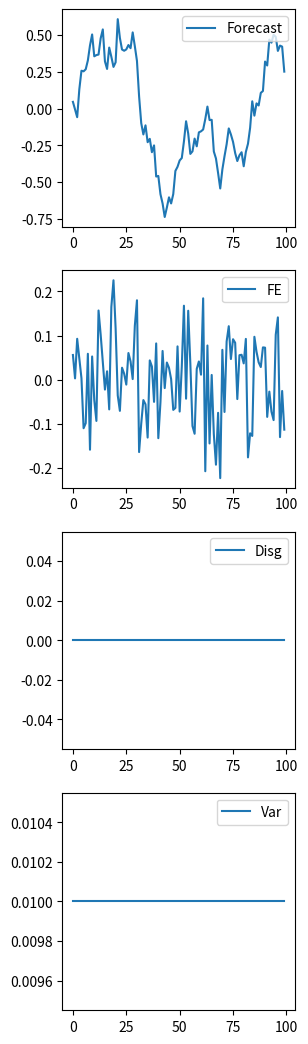
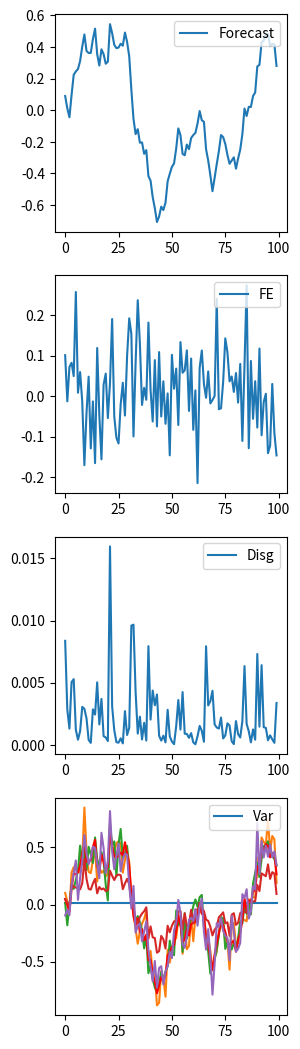
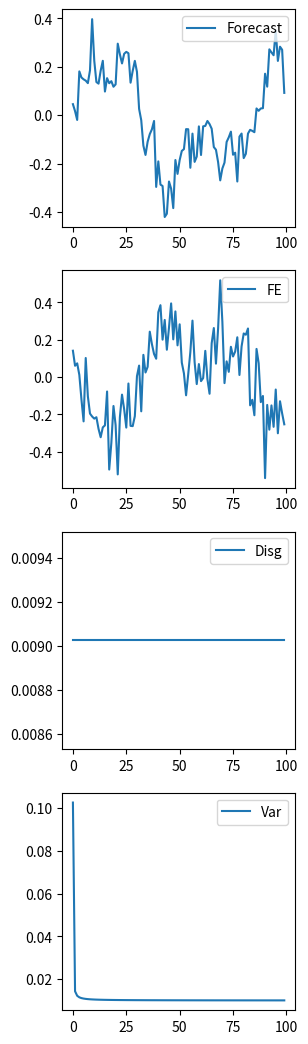

The matplotlib source for these figures, in order:
# ---
# jupyter:
#   jupytext:
#     formats: ipynb,py:light
#     text_representation:
#       extension: .py
#       format_name: light
#       format_version: '1.4'
#       jupytext_version: 1.2.3
#   kernelspec:
#     display_name: Python 3
#     language: python
#     name: python3
# ---

# ## GMM Estimation of Model Parameters of Expectation Formation
#
# - This notebook includes functions that estimate the parameter of rigidity for different models
# - It allows for flexible choices of moments to be used, forecast error, disagreement, and uncertainty, etc. 
# - It includes 
#   - A general function that implements the estimation using the minimum distance algorithm. 
#   - Model-specific functions that take real-time data and process parameters as inputs and produces forecasts and moments as outputs. It is model-specific because different models of expectation formation bring about different forecasts. 
#   - Auxiliary functions that compute the moments as well as the difference of data and model prediction, which will be used as inputs for GMM estimator. 

# ### 1. Estimation algorithms 

from scipy.optimize import minimize
import numpy as np
import matplotlib.pyplot as plt
import pandas as pd


# + {"code_folding": [0]}
# a general-purpose estimating function of the parameter
def Estimator(obj_func,para_guess,method='CG'):
    """
    Inputs
    ------
    - moments: a function of the rigidity model parameter  
    - method: method of optimization 
    
    Outputs
    -------
    - parameter: an array of estimated parameter
    """
    
    parameter = minimize(obj_func,x0 = para_guess,method=method)['x']
    return parameter 


# + {"code_folding": [0]}
# a function that prepares moment conditions. So far the loss being simply the norm of the difference
def PrepMom(model_moments,data_moments):
    """
    Inputs
    -----
    model_moments: an array of moments from a certain model, i.e. forecast error, disagreement and uncertainty. 
    data_moments: an array of moments computed from the survey data
    
    Outputs
    ------
    diff: the Euclidean distance of two arrays of data and model 
    
    """
    diff = np.linalg.norm(model_moments - data_moments)
    return diff


# + {"code_folding": [0]}
## auxiliary functions 
def hstepvar(h,sigma,rho):
    return sum([ rho**(2*i)*sigma**2 for i in range(h)] )

np.random.seed(12345)
def hstepfe(h,sigma,rho):
    return sum([rho**i*(np.random.randn(1)*sigma)*np.random.randn(h)[i] for i in range(h)])
## This is not correct. 


def ForecastPlot(test):
    x = plt.figure(figsize=([3,13]))
    for i,val in enumerate(test):
        plt.subplot(4,1,i+1)
        plt.plot(test[val],label=val)
        plt.legend(loc=1)
    return x
        
def ForecastPlotDiag(test,data):
    x = plt.figure(figsize=([3,13]))
    for i,val in enumerate(test):
        plt.subplot(4,1,i+1)
        plt.plot(test[val],label='model:'+ val)
        plt.plot(np.array(data[val]),label='data:'+ val)
        plt.legend(loc=1)
    return x
        
### AR1 simulator 
def AR1_simulator(rho,sigma,nobs):
    xxx = np.zeros(nobs+1)
    shocks = np.random.randn(nobs+1)*sigma
    xxx[0] = 0 
    for i in range(nobs):
        xxx[i+1] = rho*xxx[i] + shocks[i+1]
    return xxx[1:]


# + {"code_folding": [0]}
## some process parameters 
rho = 0.95
sigma = 0.1
process_para = {'rho':rho,
                'sigma':sigma}

# + {"code_folding": [0]}
### create fake real-time data 
xxx = AR1_simulator(rho,sigma,100)


# + {"code_folding": [8, 11]}
## RE class 
class RationalExpectation:
    def __init__(self,real_time,horizon=1,process_para = process_para,exp_para = {},max_back =10):
        self.real_time = real_time
        self.horizon = horizon
        self.process_para = process_para
        self.max_back = max_back
    
    def GetRealization(self,realized_series):
        self.realized = realized_series
        
    def SimulateRealization(self):
        n = len(self.real_time)
        rho = self.process_para['rho']
        sigma =self.process_para['sigma']
        shocks = np.random.randn(n)*sigma
        realized = np.zeros(n)
        for i in range(n):
            cum_shock = sum([rho**h*shocks[i+h] for h in range(self.horizon)])
            realized[i] = rho**self.horizon*self.real_time[i] + cum_shock
        self.realized = realized        
        
    def REForecaster(self):
        ## parameters
        n = len(self.real_time)
        rho = self.process_para['rho']
        sigma =self.process_para['sigma']
        
        ## parameters
        max_back = self.max_back
        real_time = self.real_time
        horizon = self.horizon
        
        ## forecast moments 
        Disg =np.zeros(n)
        infoset = real_time
        nowcast = infoset
        forecast = rho**horizon*nowcast
        Var = hstepvar(horizon,sigma,rho)* np.ones(n)
        FE = forecast - self.realized ## forecast errors depend on realized shocks 
        return {"Forecast":forecast,
                "FE":FE,
               "Disg":Disg,
               "Var":Var}


# + {"code_folding": [0]}
### create a RE instance 
FE_instance = RationalExpectation(real_time = xxx)

# + {"code_folding": [0]}
### simulate a realized series 
FE_instance.SimulateRealization()

# + {"code_folding": [0]}
### forecster
fe_moms = FE_instance.REForecaster()
ForecastPlot(fe_moms)

# + {"code_folding": [0]}
## expectation parameters 
SE_para_default = {'lambda':0.8}


# + {"code_folding": [0, 51]}
## SE class 
class StickyExpectation:
    def __init__(self,real_time,horizon=1,process_para = process_para,exp_para = SE_para_default,max_back =10):
        self.real_time = real_time
        self.n = len(real_time)
        self.horizon = horizon
        self.process_para = process_para
        self.exp_para = exp_para
        self.max_back = max_back
        self.data_moms_dct ={}
        self.para_est = {}
        
    def GetRealization(self,realized_series):
        self.realized = realized_series   
    
    def SimulateRealization(self):
        n = self.n
        rho = self.process_para['rho']
        sigma =self.process_para['sigma']
        shocks = np.random.randn(n)*sigma
        realized = np.zeros(n)
        for i in range(n):
            cum_shock = sum([rho**h*shocks[i+h] for h in range(self.horizon)])
            realized[i] = rho**self.horizon*self.real_time[i] +cum_shock
        self.realized = realized
        
    def SEForecaster(self):
        ## inputs 
        real_time = self.real_time
        n = len(real_time)
        rho = self.process_para['rho']
        sigma =self.process_para['sigma']
        lbd = self.exp_para['lambda']
        max_back = self.max_back
        horizon = self.horizon      
        
        ## forecast moments 
        #FE = sum( [lbd*(1-lbd)**tau*hstepfe(horizon+tau,sigma,rho) for tau in range(max_back)] ) * np.ones(n) # a function of lambda, real-time and process_para 
        Var = sum([ lbd*(1-lbd)**tau*hstepvar(horizon+tau,sigma,rho) for tau in range(max_back)] ) * np.ones(n)  
        # same as above 
        nowcast = sum([ lbd*(1-lbd)**tau*(rho**tau)*np.roll(real_time,tau) for tau in range(max_back)]) 
        # the first tau needs to be burned
        forecast = rho**horizon*nowcast
        FE = forecast - self.realized
        Disg =  sum([ lbd*(1-lbd)**tau*(rho**(tau+horizon)*np.roll(real_time,tau)-forecast)**2 for tau in range(max_back)] )
        return {"Forecast":forecast, 
                "FE":FE,
                "Disg":Disg,
                "Var":Var}
    
    ## a function estimating SE model parameter only 
    def SE_EstObjfunc(self,lbd,moments = ['Forecast','Disg','Var']):
        """
        input
        -----
        lbd: the parameter of SE model to be estimated
        
        output
        -----
        the objective function to minmize
        """
        SE_para = {"lambda":lbd}
        self.exp_para = SE_para  # give the new lambda
        data_moms_dct = self.data_moms_dct
        
        SE_moms_dct = self.SEForecaster()
        SE_moms = np.array([SE_moms_dct[key] for key in moments] )
        data_moms = np.array([data_moms_dct[key] for key in moments] )
        obj_func = PrepMom(SE_moms,data_moms)
        return obj_func 
    
    ## feeds the instance with data moments dictionary 
    def GetDataMoments(self,data_moms_dct):
        self.data_moms_dct = data_moms_dct
        
    ## invoke the estimator 
    def ParaEstimate(self,para_guess=0.2,method='CG'):
        self.para_est = Estimator(self.SE_EstObjfunc,para_guess=para_guess,method='CG')


# + {"code_folding": [0]}
### create a SE instance using fake real time data 
SE_instance = StickyExpectation(real_time = xxx)

# + {"code_folding": [0]}
### simulate a realized series 
SE_instance.SimulateRealization()

# + {"code_folding": [0]}
### fake data moments 
data_moms_dct_fake = SE_instance.SEForecaster()
# -

plot = ForecastPlot(data_moms_dct_fake)

# + {"code_folding": []}
### feed the data moments
SE_instance.GetDataMoments(data_moms_dct_fake)

# + {"code_folding": []}
### invokes the estimation 
SE_instance.ParaEstimate()
SE_instance.para_est
# + {"code_folding": []}
NI_para_default = {'sigma_pb':0.1,
                  'sigma_pr':0.1}


# + {"code_folding": [0]}
## class of Noisy information 

class NoisyInformation:
    def __init__(self,real_time,horizon=1,process_para = process_para, exp_para = NI_para_default):
        self.real_time = real_time
        self.n = len(real_time)
        self.horizon = horizon
        self.process_para = process_para
        self.exp_para = exp_para
        self.data_moms_dct ={}
        self.para_est = {}
        
    def GetRealization(self,realized_series):
        self.realized = realized_series   
    
    def SimulateRealization(self):
        n = self.n
        rho = self.process_para['rho']
        sigma =self.process_para['sigma']
        shocks = np.random.randn(n)*sigma
        realized = np.zeros(n)
        for i in range(n):
            cum_shock = sum([rho**h*shocks[i+h] for h in range(self.horizon)])
            realized[i] = rho**self.horizon*self.real_time[i] + cum_shock
        self.realized = realized
        
    def SimulateSignals(self):
        n = self.n
        sigma_pb = self.exp_para['sigma_pb']
        sigma_pr =self.exp_para['sigma_pr']
        s_pb = self.real_time+sigma_pb*np.random.randn(n)
        s_pr = self.real_time+sigma_pr*np.random.randn(n)
        self.signals = np.asmatrix(np.array([s_pb,s_pr]))
        
    # a function that generates population moments according to NI     
    def NIForecaster(self):
        ## inputs 
        real_time = self.real_time
        n = self.n
        rho  = self.process_para['rho']
        sigma = self.process_para['sigma']
        sigma_pb = self.exp_para['sigma_pb']
        sigma_pr =self.exp_para['sigma_pr']
        sigma_v =np.asmatrix([[sigma_pb**2,0],[0,sigma_pr**2]])
        horizon = self.horizon      
        s = self.signals
        nb_s=len(self.signals) ## # of signals 
        H = np.asmatrix ([[1,1]]).T
        Pkalman = np.zeros([n,nb_s])
        nowcast = np.zeros(n)
        nowcast[0] = real_time[0]
        nowvar = np.zeros(n)
        nowvar[0]= sigma**2/(1-rho**2)
        Var = np.zeros(n)
     
        ## forecast moments
        infoset = s
        
        for t in range(n-1):
            Pkalman[t+1] = nowcast[t]*H.T*np.linalg.inv(H*nowcast[t]*H.T+sigma_v)
            nowcast[t+1] = (1-Pkalman[t+1]*H)*rho**(horizon)*nowcast[t]+ Pkalman[t+1,0]*s[0,t+1]
            nowvar[t+1] = nowvar[t]-nowvar[t]*H.T*np.linalg.inv(H*nowvar[t]*H.T+sigma_v)*H*nowvar[t]
            
        forecast = rho**horizon*nowcast    
        FE = forecast - self.realized  

        for t in range(n):
            Var[t] = rho**(2*horizon)*nowvar[t] + hstepvar(horizon,sigma,rho)
              
        Disg = rho**(2*horizon)*sigma_pr**2*np.ones(n)  #same as above

        return {"Forecast":forecast,
                "FE":FE,
                "Disg":Disg,
                "Var":Var}
    ## a function estimating SE model parameter only 
    def NI_EstObjfunc(self,sigmas,moments = ['Forecast','Disg','Var']):
        """
        input
        -----
        sigma: the parameters of NI model to be estimated. A vector of sigma_pb and sigma_pr
        
        output
        -----
        the objective function to minmize
        """
        NI_para = {"sigma_pb":sigmas[0],
                  "sigma_pr":sigmas[1]}
        self.exp_para = NI_para  # give the new lambda
        data_moms_dct = self.data_moms_dct
        
        NI_moms_dct = self.NIForecaster()
        NI_moms = np.array([NI_moms_dct[key] for key in moments] )
        data_moms = np.array([data_moms_dct[key] for key in moments] )
        obj_func = PrepMom(NI_moms,data_moms)
        return obj_func 
    
    ## feeds the instance with data moments dictionary 
    def GetDataMoments(self,data_moms_dct):
        self.data_moms_dct = data_moms_dct
        
    ## invoke the estimator 
    def ParaEstimate(self,para_guess=np.array([0.2,0.2]),method='CG'):
        self.para_est = Estimator(self.NI_EstObjfunc,para_guess=para_guess,method='CG')
    


# -
ni_instance = NoisyInformation(real_time = xxx)


ni_instance.SimulateRealization()
ni_instance.SimulateSignals()
ni_mom_dct = ni_instance.NIForecaster()

plt.plot(ni_instance.signals.T)
plt.plot(xxx,'r-')

plt.plot(ni_mom_dct['Forecast'])
plt.plot(ni_instance.realized)

ni_plot = ForecastPlot(ni_mom_dct)

fake_data_moms_dct = ni_mom_dct
ni_instance.GetDataMoments(fake_data_moms_dct)

ni_instance.ParaEstimate()
params_est_NI = ni_instance.para_est

params_est_NI
